Run: headless pygame with SDL's dummy video driver; simulated clock (each Clock.tick advances the game by its frame time, no real sleeping); random seed 0; keys injected as events and as key.get_pressed() state; no mouse input.
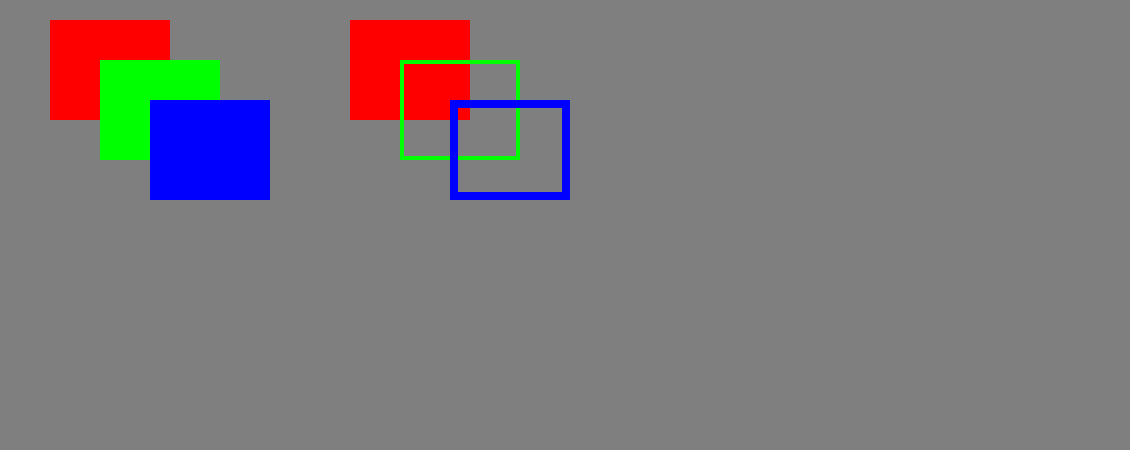
Frame 1 of 4 · flips 1–60 · no input
Frame 2 of 4 · flips 61–180 · tapped SPACE, RETURN · held RIGHT (→), D · screen unchanged from frame 1, image omitted
Frame 3 of 4 · flips 181–300 · held DOWN (↓), S · screen unchanged from frame 2, image omitted
Frame 4 of 4 · flips 301–420 · held LEFT (←), A, UP (↑), W · screen unchanged from frame 3, image omitted

The pygame program that drew these frames:

import pygame
from pygame.locals import *
# module with constants, including keys. KEYDOWN vs pygame.KEYDOWN

BLACK = (0,0,0)
GRAY = (127, 127, 127)
WHITE = (255, 255, 255)
RED = (255, 0, 0)
GREEN = (0, 255, 0)
BLUE = (0, 0, 255)
YELLOW = (255, 255, 0)
CYAN = (0, 255, 255)
MAGENTA = (255, 0, 255)

key_dict = {K_k:BLACK, K_r:RED, K_g:GREEN, K_b:BLUE, K_y:YELLOW, K_c:CYAN, K_m:MAGENTA, K_w:WHITE}

pygame.init()

screen = pygame.display.set_mode((1130, 450))

running = True
background = GRAY
while running:
    for event in pygame.event.get():
        if event.type == pygame.QUIT:
            running = False

    screen.fill(background)
    pygame.draw.rect(screen, RED, (50, 20, 120, 100))
    pygame.draw.rect(screen, GREEN, (100, 60, 120, 100))
    pygame.draw.rect(screen, BLUE, (150, 100, 120, 100))

    pygame.draw.rect(screen, RED, (350, 20, 120, 100))
    pygame.draw.rect(screen, GREEN, (400, 60, 120, 100), 4)
    pygame.draw.rect(screen, BLUE, (450, 100, 120, 100), 8)
    
    pygame.display.flip()

pygame.quit()
